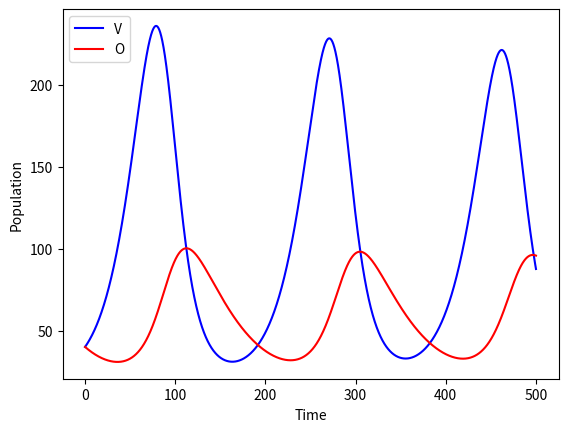
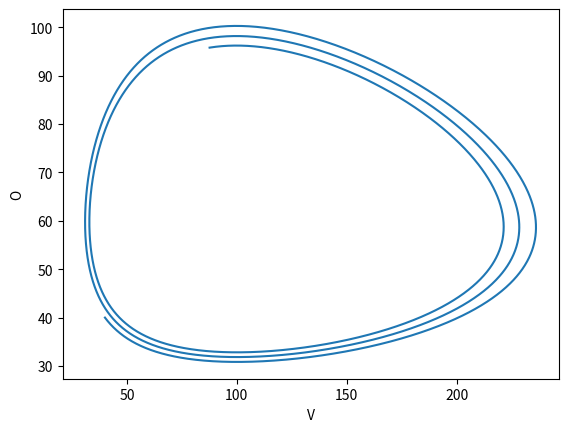

Recreate these plots in Python, in order.
#!/usr/bin/env python3
# -*- coding: utf-8 -*-
"""
BE523 Biosystems Analysis & Design
HW16 - Question 1. Lotka-Volterra model for owls and voles
       Find if equilibrium points are stable or not, including resource
       limitation for voles.

Created on Fri Mar  5 00:15:20 2021
@author: eduardo
"""
import numpy as np
import matplotlib.pyplot as plt
from sympy import symbols, Trace
from sympy.matrices import Matrix

dt = 0.1
steps = 500

K = 10000
delta = 0.02
alpha = 0.06
gamma = 1e-3
epsilon = 2e-4
beta = alpha/K
V0, O0 = 40, 40  # initial population of voles and owls

t = np.linspace(0, steps, int(steps/dt)+1)
V = np.zeros(len(t))
O = np.zeros(len(t))
V[0], O[0] = V0, O0

for i in range(1, len(t)):
    V[i] = V[i-1] + V[i-1] * (alpha - beta * V[i-1] - gamma * O[i-1]) * dt
    O[i] = O[i-1] + O[i-1] * (epsilon * V[i-1] - delta) * dt

# Use symbolic functions to compute derivatives and Jacobian
v, o = symbols('v o')  # Voles and owls symbols
variables = Matrix([v, o])
# Create string representations of the functions f and g
# f = '0.06*v-6e-06*v**2-0.001*v*o'
# g = '0.02*o+0.0002*v*o'
# This updates the string equations, in case the parameters change
f = str(alpha) + '*' + str(v) + '-' + str(beta) + '*' + str(v) + '**2' + '-' + str(gamma) + '*' + str(v) + '*' + str(o)
g = str(delta) + '*' + str(o) + '+' + str(epsilon) + '*' + str(v) + '*' + str(o)
print("Equations: f(v,o)=", f, ' and g(v,o)=', g)
functions = Matrix([[f, g]])

J = functions.jacobian(variables)  # Calculate Jacobian matrix

# Evaluate equilibrium points
O_equil = alpha/gamma - beta/gamma*delta/epsilon
V_equil = delta/epsilon
J0 = J.subs([(v, V_equil), (o, O_equil)])
# Calculate determinant and trace of the evaluated Jacobian matrix
det = J0.det()
trace = Trace(J0).simplify()
print('Determinant:', det, 'Trace:', trace)

if det > 0 and trace < 0:
    print('Point is stable')
elif det > 0 and trace > 0:
    print('Point is a repeller')
elif det > 0 and trace == 0:
    print('Point is unstable')
else:
    print('Unknown')

plt.figure(0)
plt.plot(t, V, 'b-', label='V')
plt.plot(t, O, 'r-', label='O')
plt.xlabel('Time')
plt.ylabel('Population')
plt.legend(loc='best')
# plt.savefig('q2_lotka_volterra_%dsteps_K=%d.png' % (steps, K), dpi=300, bbox_inches='tight')
plt.show()

plt.figure(1)
plt.plot(V, O)
plt.xlabel('V')
plt.ylabel('O')
# plt.savefig('q2_lotka_volterra_phase_%dsteps_K=%d.png' % (steps, K), dpi=300, bbox_inches='tight')
plt.show()
